Run: headless pygame with SDL's dummy video driver; simulated clock (each Clock.tick advances the game by its frame time, no real sleeping); random seed 0; keys injected as events and as key.get_pressed() state; no mouse input.
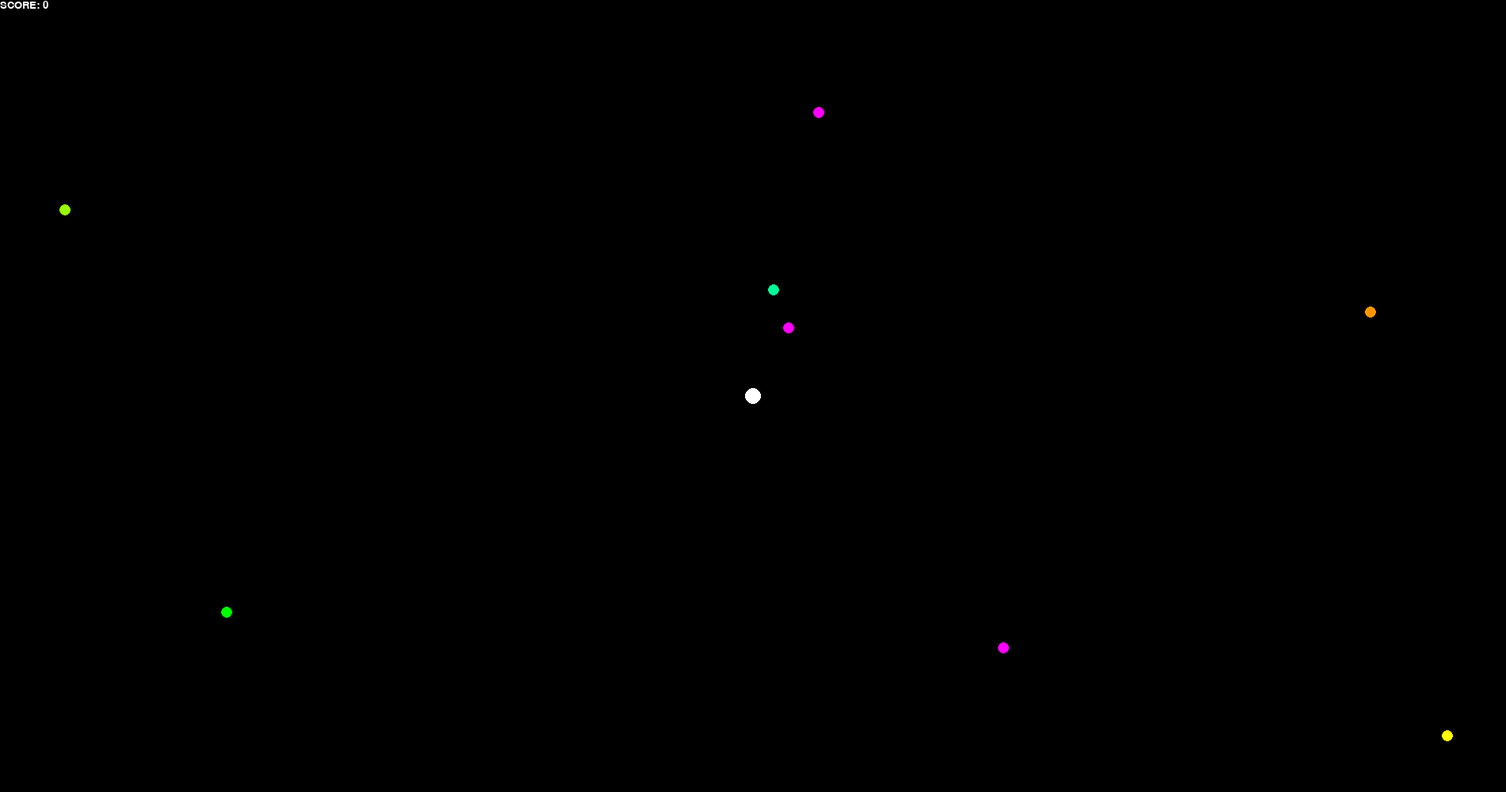
Frame 1 of 4 · flips 1–60 · no input
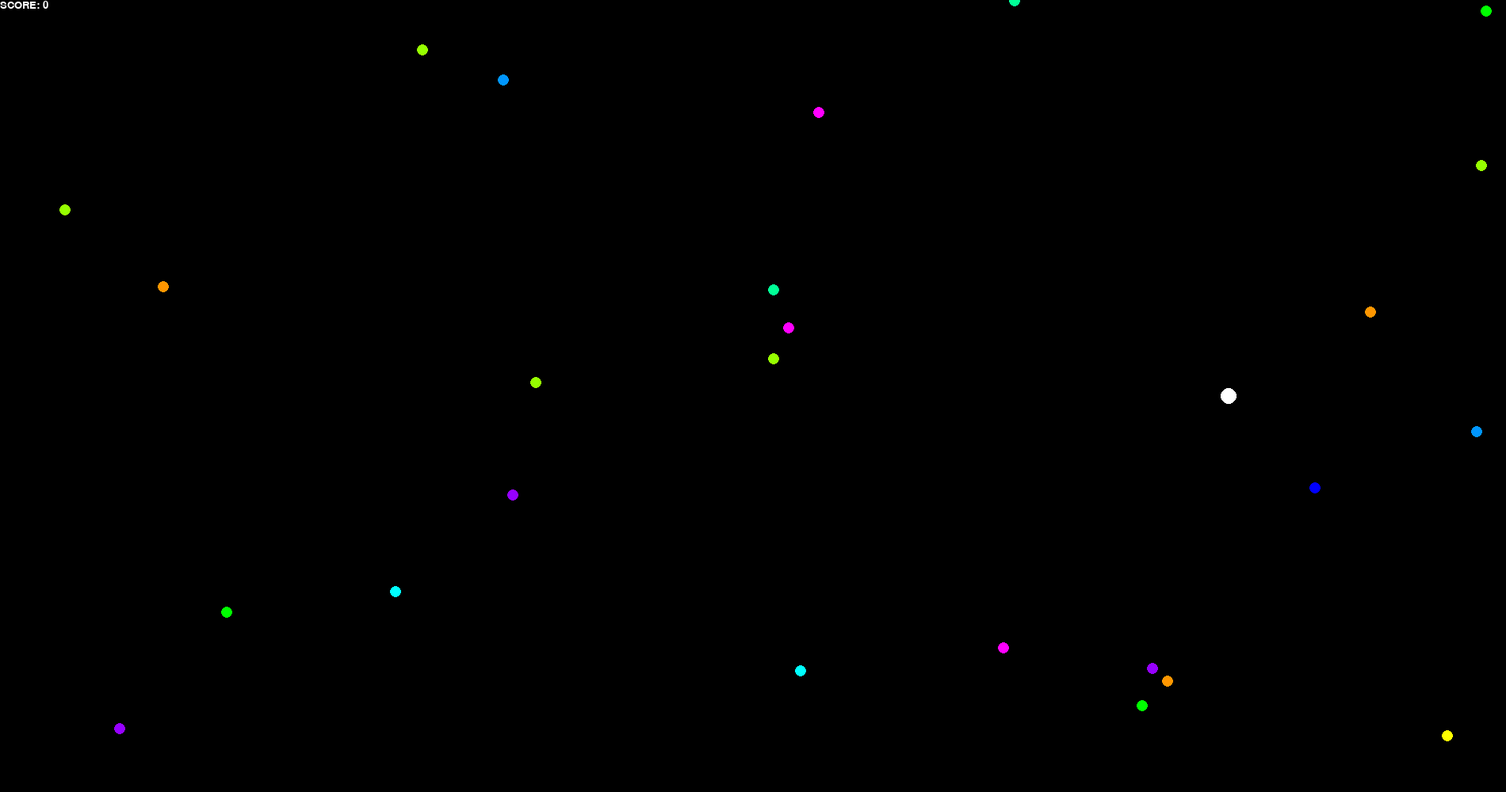
Frame 2 of 4 · flips 61–180 · tapped SPACE, RETURN · held RIGHT (→), D
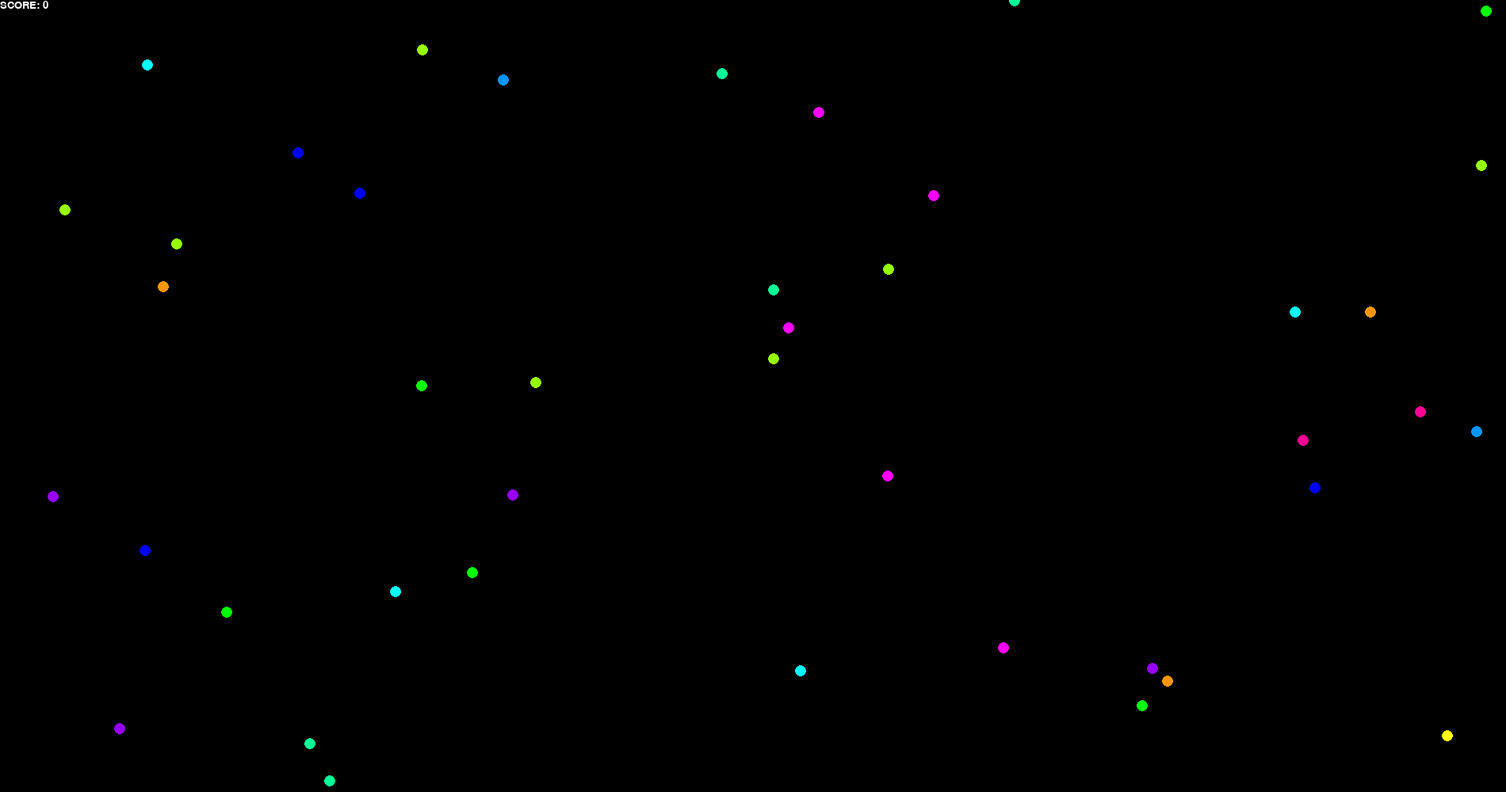
Frame 3 of 4 · flips 181–300 · held DOWN (↓), S
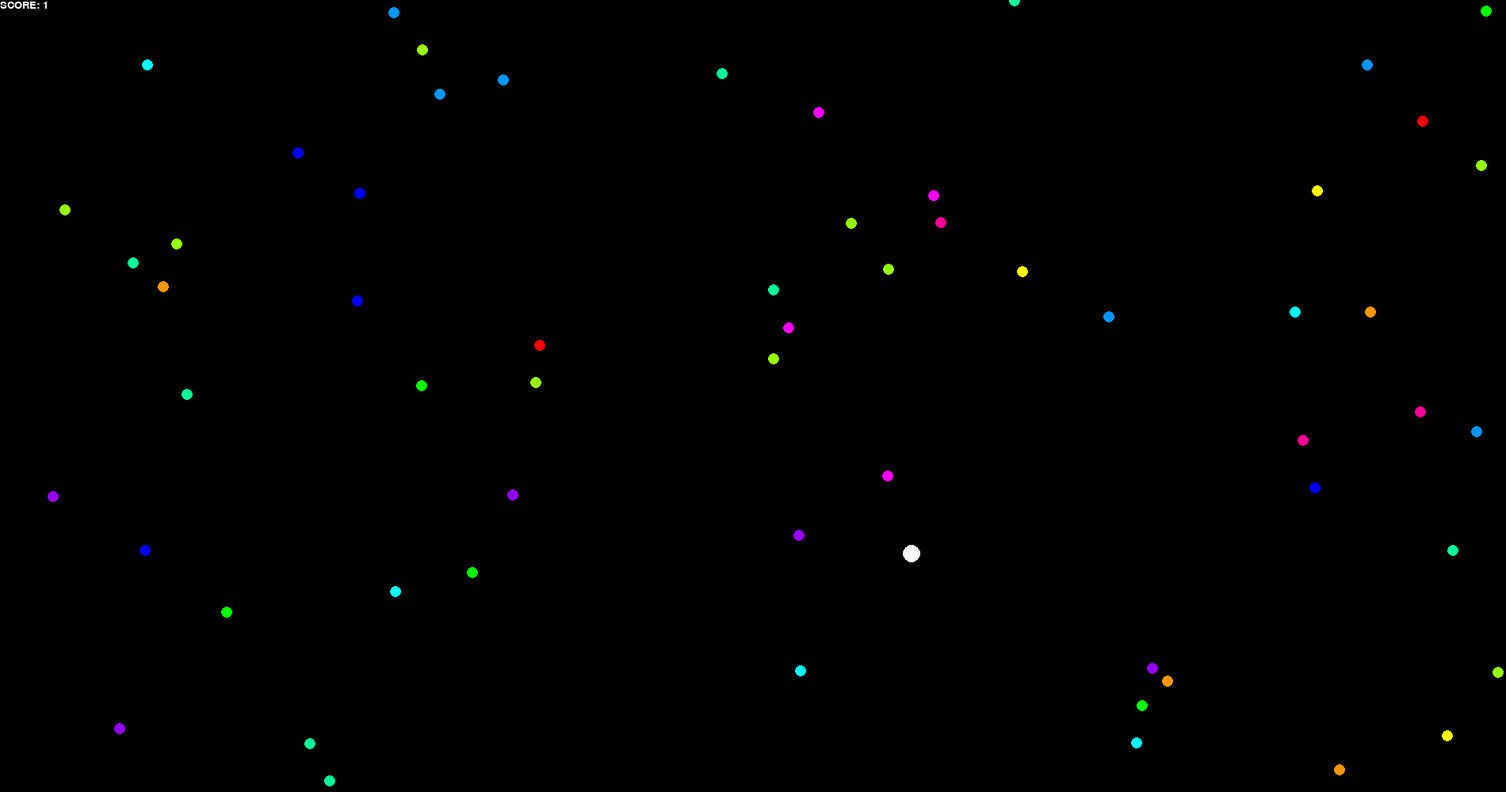
Frame 4 of 4 · flips 301–420 · held LEFT (←), A, UP (↑), W

The pygame program that drew these frames:

import pygame
from random import randint, choice


pygame.init()
pygame.display.set_caption('game')
resolution = (1900, 1000)
window = pygame.display.set_mode(resolution)


class Player:
    def __init__(self):
        self.x_cord = resolution[0] / 2
        self.y_cord = resolution[1] / 2
        self.radius = 10
        self.speed = 5
        self.hitbox = pygame.Rect(self.x_cord - self.radius, self.y_cord - self.radius, self.radius * 2, self.radius * 2)

    def tick(self, keys, radius):
        if (keys[pygame.K_w] or keys[pygame.K_UP]) and (keys[pygame.K_a] or keys[pygame.K_LEFT]):
            self.y_cord -= self.speed / 1.5
            self.x_cord -= self.speed / 1.5
        elif (keys[pygame.K_w] or keys[pygame.K_UP]) and (keys[pygame.K_d] or keys[pygame.K_RIGHT]):
            self.y_cord -= self.speed / 1.5
            self.x_cord += self.speed / 1.5
        elif (keys[pygame.K_s] or keys[pygame.K_DOWN]) and (keys[pygame.K_a] or keys[pygame.K_LEFT]):
            self.y_cord += self.speed / 1.5
            self.x_cord -= self.speed / 1.5
        elif (keys[pygame.K_s] or keys[pygame.K_DOWN]) and (keys[pygame.K_d] or keys[pygame.K_RIGHT]):
            self.y_cord += self.speed / 1.5
            self.x_cord += self.speed / 1.5

        elif keys[pygame.K_s] or keys[pygame.K_DOWN]:
            self.y_cord += self.speed
        elif keys[pygame.K_d] or keys[pygame.K_RIGHT]:
            self.x_cord += self.speed
        elif keys[pygame.K_w] or keys[pygame.K_UP]:
            self.y_cord -= self.speed
        elif keys[pygame.K_a] or keys[pygame.K_LEFT]:
            self.x_cord -= self.speed

        radius += 10
        self.hitbox = pygame.Rect(self.x_cord - radius, self.y_cord - radius, radius * 2, radius * 2)

    def draw(self, radius):
        radius += 10
        pygame.draw.circle(window, (255, 255, 255), (self.x_cord, self.y_cord), radius)


class Points:
    def __init__(self):
        self.x_cord = randint(0, 1900)
        self.y_cord = randint(0, 1000)
        self.width = 10
        self.height = 5
        self.hitbox = pygame.Rect(self.x_cord, self.y_cord, self.width, self.height)

        colors = [(255, 0, 0), (0, 255, 0), (0, 0, 255), (255, 255, 0), (255, 0, 255), (0, 255, 255), (255, 150, 0), (255, 0, 150), (150, 255, 0), (0, 255, 150), (150, 0, 255), (0, 150, 255)]
        self.color = choice(colors)

    def tick(self):
        self.hitbox = pygame.Rect(self.x_cord, self.y_cord, self.width, self.height)

    def draw(self):
        pygame.draw.circle(window, self.color, (self.x_cord, self.y_cord), 7)


class Background:
    def __init__(self):
        self.x_cord = 0
        self.y_cord = 0

    def tick(self):
        pass

    def draw(self):
        window.fill((0, 0, 0))


def main():
    run = True
    player = Player()
    background = Background()
    clock = 0
    points = []
    score = 0

    while run:
        clock += pygame.time.Clock().tick(60) / 1000
        for event in pygame.event.get():
            if event.type == pygame.QUIT:
                run = False

        keys = pygame.key.get_pressed()

        if clock >= 0.1:
            clock = 0
            points.append(Points())

        player.tick(keys, score)
        background.tick()

        for point in points:
            point.tick()

        for point in points:
            if player.hitbox.colliderect(point.hitbox):
                points.remove(point)
                score += 1

        background.draw()
        player.draw(score)
        for point in points:
            point.draw()
        score_text = pygame.font.Font.render(pygame.font.SysFont('arial', 20), f'SCORE: {score}', True, (255, 255, 255))
        window.blit(score_text, (0, 0))
        pygame.display.update()


if __name__ == "__main__":
    main()
